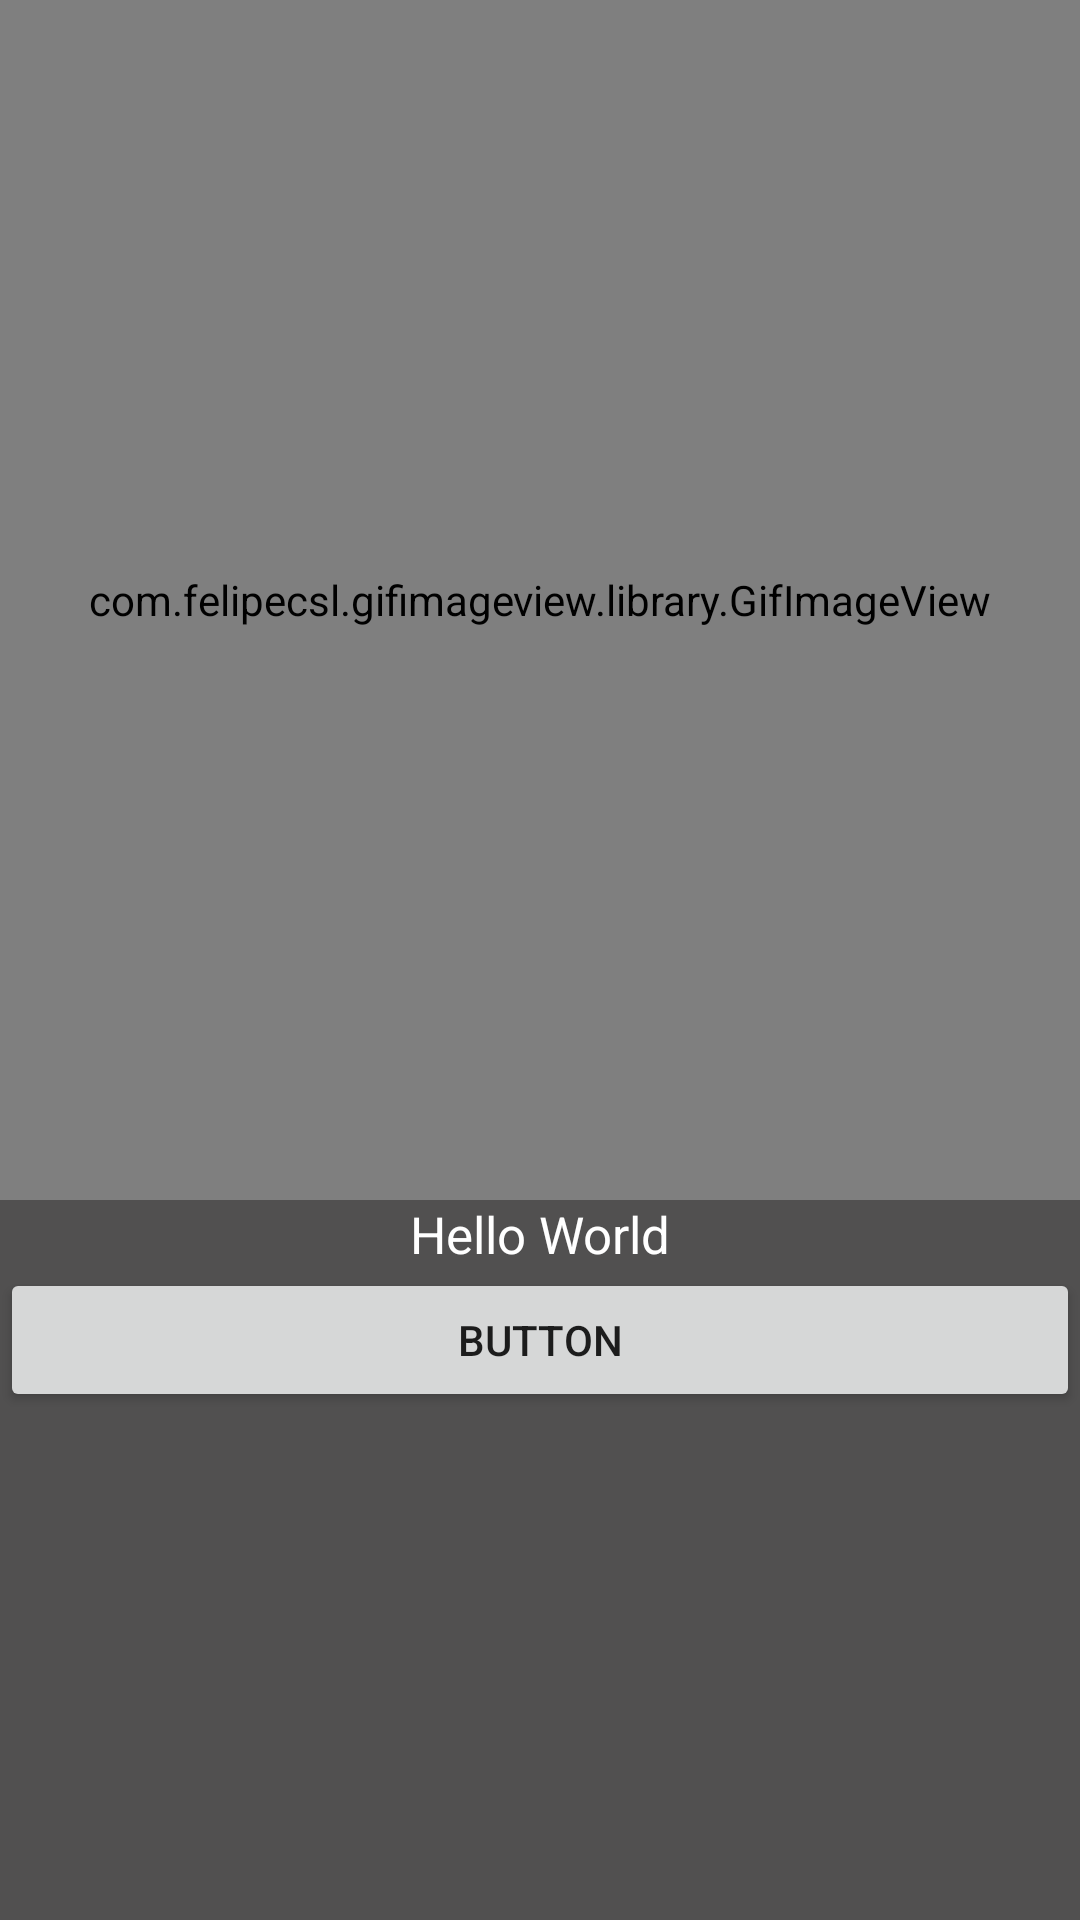

The Android layout XML behind this screen, and the referenced resources:
<!-- AndroidManifest.xml: application theme AppTheme -->
<!-- res/layout/gif_view.xml -->
<?xml version="1.0" encoding="utf-8"?>
<LinearLayout
    xmlns:android="http://schemas.android.com/apk/res/android"
    android:id="@+id/image_view_id"
    android:clickable="true"
    android:orientation="vertical"
    android:layout_width="300dp"
    android:layout_height="475dp"
    android:layout_margin="15dp"
    android:background="@color/darkgray"
    android:layout_gravity="center_horizontal">

    <LinearLayout
        android:layout_width="match_parent"
        android:layout_height="match_parent"
        android:orientation="vertical"
        android:background="@color/darkgray">

        <com.felipecsl.gifimageview.library.GifImageView
            android:id="@+id/gif_image_id"
            android:layout_width="match_parent"
            android:layout_height="400dp"
            android:scaleType="centerCrop"
            android:background="@color/darkgray"/>

        <TextView
            android:id="@+id/gif_title_id"
            android:layout_width="match_parent"
            android:layout_height="wrap_content"
            android:background="@color/darkgray"
            android:textColor="@color/white"
            android:textSize="17sp"
            android:gravity="center"
            android:text="Hello World"/>

        <Button
            android:id="@+id/button"
            android:layout_width="match_parent"
            android:layout_height="wrap_content"
            android:text="Button"
            android:visibility="visible" />

    </LinearLayout>

</LinearLayout>
<!-- resources referenced by this layout -->
<resources>
  <color name="darkgray">#515050</color>
  <color name="white">#ffffff</color>
  <style name="AppTheme" parent="Theme.AppCompat.Light.DarkActionBar">
          
          <item name="colorPrimary">@color/black</item>
          <item name="colorPrimaryDark">@color/white</item>
          <item name="colorAccent">@color/colorAccent</item>
      </style>
  <color name="black">#2e5767</color>
  <color name="colorAccent">#ff93b8</color>
</resources>
